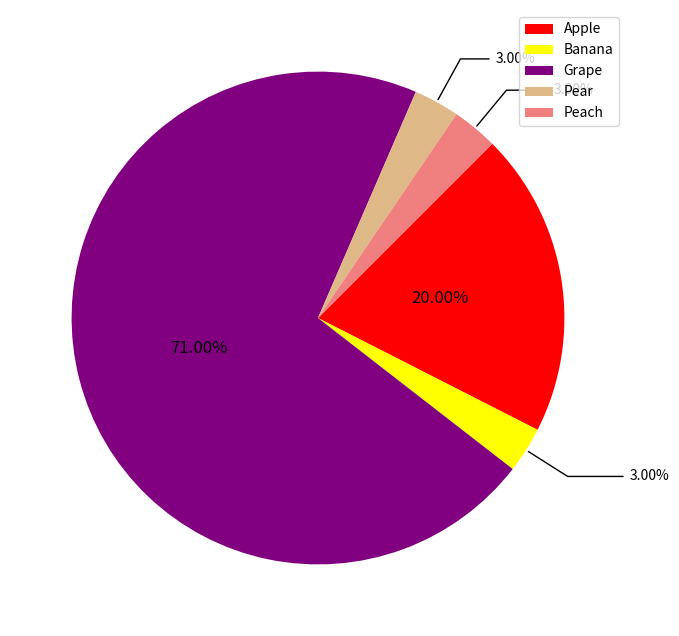

Python code for this plot:
import matplotlib.pyplot as plt
import numpy as np
 
## 데이터 준비
colors = ['red','yellow','purple','burlywood','lightcoral'] ## 색상
labels = ['Apple','Banana','Grape','Pear','Peach'] ## 라벨
frequency = [20,3,71,3,3] ## 빈도
 
fig = plt.figure(figsize=(8,8)) ## 캔버스 생성
fig.set_facecolor('white') ## 캔버스 배경색을 하얀색으로 설정
ax = fig.add_subplot() ## 프레임 생성
 
pie = ax.pie(frequency, ## 파이차트 출력
       startangle=45, ## 시작점을 90도(degree)로 지정
       counterclock=False, ## 시계방향으로 그려짐
       colors = colors, ## 색상 지정
       )
 
total = np.sum(frequency) ## 빈도수 합
 
threshold = 5 ## 상한선 비율
sum_pct = 0 ## 퍼센티지
 
bbox_props = dict(boxstyle='square',fc='w',ec='w',alpha=0) ## annotation 박스 스타일
 
## annotation 설정
config = dict(arrowprops=dict(arrowstyle='-'),bbox=bbox_props,va='center')
 
for i,l in enumerate(labels):
    ang1, ang2 = ax.patches[i].theta1, ax.patches[i].theta2 ## 파이의 시작 각도와 끝 각도
    center, r = ax.patches[i].center, ax.patches[i].r ## 원의 중심 좌표와 반지름길이
    
    if i < len(labels) - 1:
        sum_pct += float(f'{frequency[i]/total*100:.2f}')
        text = f'{frequency[i]/total*100:.2f}%'
    else: ## 마지막 파이 조각은 퍼센티지의 합이 100이 되도록 비율을 조절
        text = f'{100-sum_pct:.2f}%'
    
    ## 비율 상한선보다 작은 것들은 Annotation으로 만든다.
    if frequency[i]/total*100 < threshold:
        ang = (ang1+ang2)/2 ## 중심각
        x = np.cos(np.deg2rad(ang)) ## Annotation의 끝점에 해당하는 x좌표
        y = np.sin(np.deg2rad(ang)) ## Annotation의 끝점에 해당하는 y좌표
        
        ## x좌표가 양수이면 즉 y축을 중심으로 오른쪽에 있으면 왼쪽 정렬
        ## x좌표가 음수이면 즉 y축을 중심으로 왼쪽에 있으면 오른쪽 정렬
        horizontalalignment = {-1: "right", 1: "left"}[int(np.sign(x))]
        connectionstyle = "angle,angleA=0,angleB={}".format(ang) ## 시작점과 끝점 연결 스타일
        config["arrowprops"].update({"connectionstyle": connectionstyle}) ## 
        ax.annotate(text, xy=(x, y), xytext=(1.5*x, 1.2*y),
                    horizontalalignment=horizontalalignment, **config)
    else:
        x = (r/2)*np.cos(np.pi/180*((ang1+ang2)/2)) + center[0] ## 텍스트 x좌표
        y = (r/2)*np.sin(np.pi/180*((ang1+ang2)/2)) + center[1] ## 텍스트 y좌표
        ax.text(x,y,text,ha='center',va='center',fontsize=12)
    
plt.legend(pie[0],labels,loc='upper right') ## 범례
plt.show()